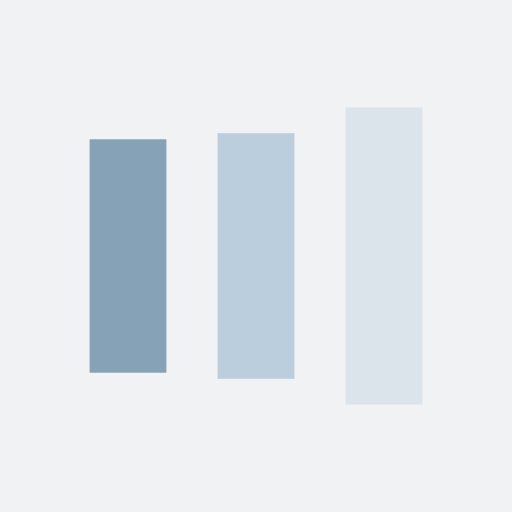
t = 0.00 s
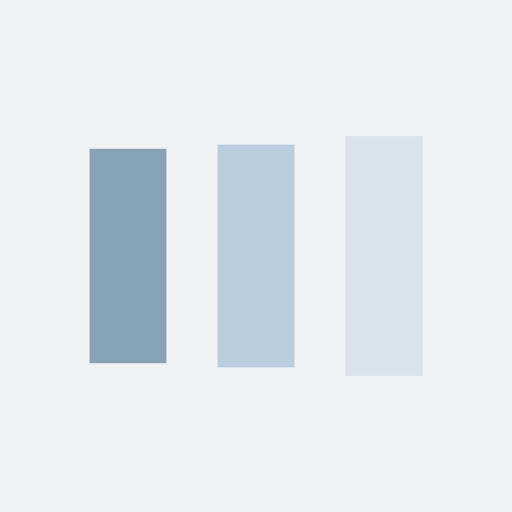
t = 0.13 s
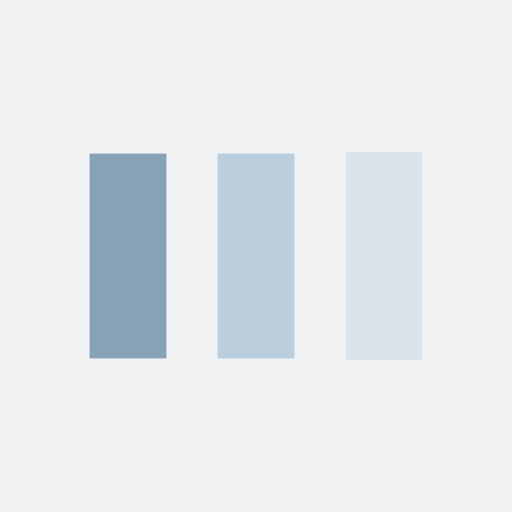
t = 0.38 s
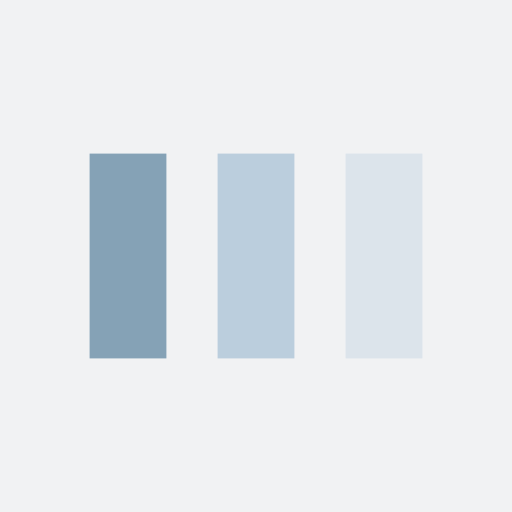
t = 0.50 s
t = 0.63 s: frame unchanged from t = 0.50 s, image omitted
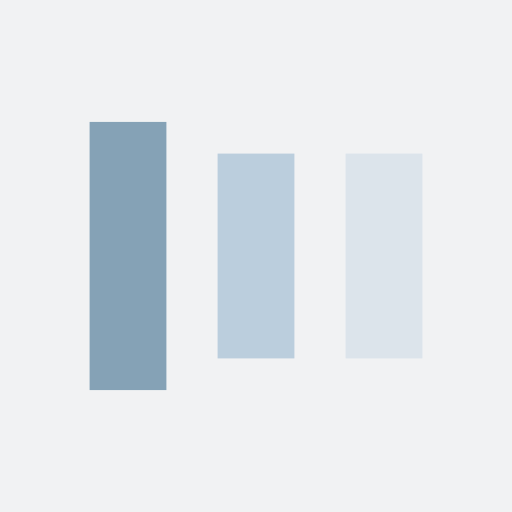
t = 0.88 s

The animated SVG that drew these frames (rendered in a browser with its animation timeline set to each time). Animation: 6 SMIL elements (animate=6); one cycle of 1.00 s, repeats indefinitely.

<?xml version="1.0" encoding="utf-8"?>
<svg xmlns="http://www.w3.org/2000/svg" xmlns:xlink="http://www.w3.org/1999/xlink" style="margin: auto; background: rgb(241, 242, 243); display: block; shape-rendering: auto;" width="200px" height="200px" viewBox="0 0 100 100" preserveAspectRatio="xMidYMid">
<rect x="17.5" y="30" width="15" height="40" fill="#85a2b6">
  <animate attributeName="y" repeatCount="indefinite" dur="1s" calcMode="spline" keyTimes="0;0.5;1" values="18;30;30" keySplines="0 0.5 0.5 1;0 0.5 0.5 1" begin="-0.2s"></animate>
  <animate attributeName="height" repeatCount="indefinite" dur="1s" calcMode="spline" keyTimes="0;0.5;1" values="64;40;40" keySplines="0 0.5 0.5 1;0 0.5 0.5 1" begin="-0.2s"></animate>
</rect>
<rect x="42.5" y="30" width="15" height="40" fill="#bbcedd">
  <animate attributeName="y" repeatCount="indefinite" dur="1s" calcMode="spline" keyTimes="0;0.5;1" values="20.999999999999996;30;30" keySplines="0 0.5 0.5 1;0 0.5 0.5 1" begin="-0.1s"></animate>
  <animate attributeName="height" repeatCount="indefinite" dur="1s" calcMode="spline" keyTimes="0;0.5;1" values="58.00000000000001;40;40" keySplines="0 0.5 0.5 1;0 0.5 0.5 1" begin="-0.1s"></animate>
</rect>
<rect x="67.5" y="30" width="15" height="40" fill="#dce4eb">
  <animate attributeName="y" repeatCount="indefinite" dur="1s" calcMode="spline" keyTimes="0;0.5;1" values="20.999999999999996;30;30" keySplines="0 0.5 0.5 1;0 0.5 0.5 1"></animate>
  <animate attributeName="height" repeatCount="indefinite" dur="1s" calcMode="spline" keyTimes="0;0.5;1" values="58.00000000000001;40;40" keySplines="0 0.5 0.5 1;0 0.5 0.5 1"></animate>
</rect>
<!-- [ldio] generated by https://loading.io/ --></svg>